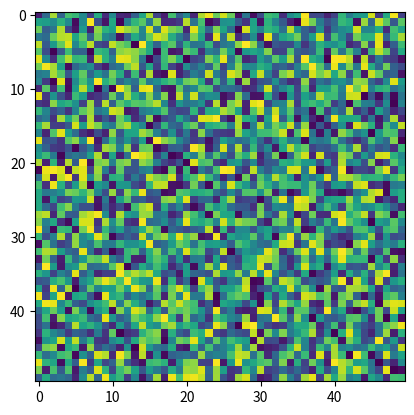

The matplotlib source for this figure:
#!/usr/bin/env python3
# for plotting heatmap of object coordinates
import matplotlib.pyplot as plt
import numpy as np

# how this will work:
#   - have a graphing flag to distinguish graphing bits of code
#   - in synthofself: append coords of detected objects to arrays
#       of x and y values
#   - convert list of coords to heatmap via matplotlib
#   - use animate function in matplotlib to update heatmap in real time
#   - add option of saving output / logs

# TODO:
# - make init method, create data structures needed for heatmap generation
# - visualzation method (will inform what data structures we need)

first = True
fig = plt.figure()
ax = fig.add_subplot(111)
im = None
im = ax.imshow(np.random.random((50,50)))
plt.show(block=False)

def updateHeatmap(heatmapData):
    global first
    global im
    global ax
    global fig
    # x = heatmapData[:][0]
    # y = heatmapData[:][1]
    # plt.imshow(heatmapData, cmap='hot', interpolation='nearest')

    if first:
        im = ax.imshow(heatmapData, cmap='hot', interpolation='nearest')
        # plt.show()
        first = False
    else:
        im.set_array(heatmapData)

    fig.canvas.draw()
